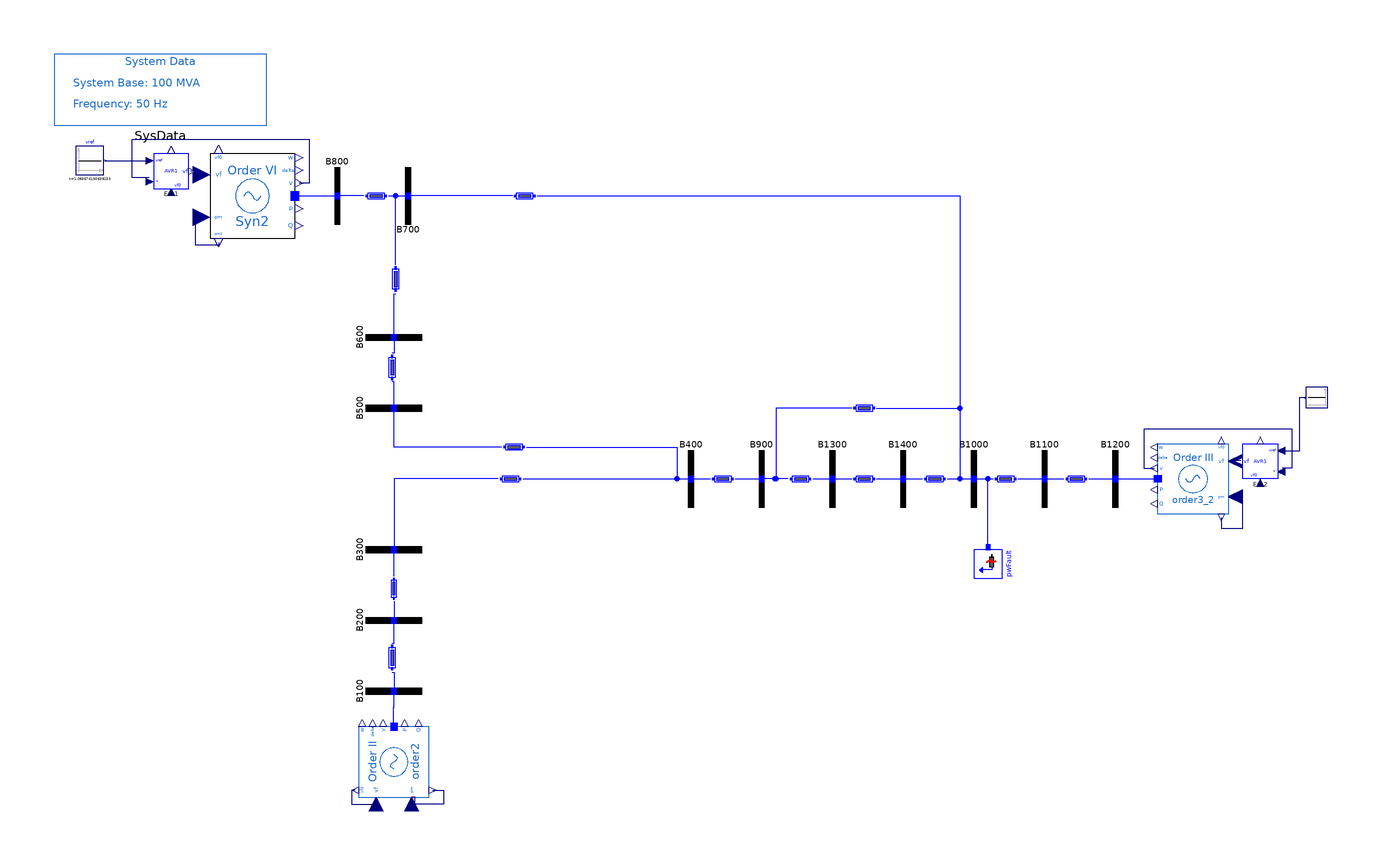

The component connection diagram of the Modelica model below, drawn from its own Placement and Line annotations.

model SixthOrder_AVRI "ABC system with 6th-order machines (Syn2) and AVR Type I"
  extends PSAT_Systems.ThreeArea.BaseClasses.BaseOrder6;
  OpenIPSL.Electrical.Controls.PSAT.AVR.AVRTypeI Exc1(
    Te=0.01,
    v0=1.05,
    K0=25,
    vrmax=5,
    vrmin=-5,
    T1=10,
    T2=6.67,
    Tr=0.001,
    vf0=1.091853765980820,
    vref0=1.093674150639233,
    v(start=1.091853765980820)) annotation (Placement(transformation(extent={{-152,82},{-142,92}})));
  Modelica.Blocks.Sources.Constant vref(k=1.093674150639233) annotation (Placement(transformation(
        extent={{-4,-4},{4,4}},
        rotation=0,
        origin={-170,90})));
  Modelica.Blocks.Sources.Constant vref1(k=1.093835147859700) annotation (Placement(transformation(
        extent={{3,-3},{-3,3}},
        rotation=0,
        origin={177,23})));
  OpenIPSL.Electrical.Controls.PSAT.AVR.AVRTypeI Exc2(
    Te=0.01,
    v0=1.05,
    K0=25,
    vrmax=5,
    vrmin=-5,
    T1=10,
    T2=6.67,
    Tr=0.001,
    vref0=1.093835147859700,
    vf0=1.095878696492499,
    v(start=1.095878696492499)) annotation (Placement(transformation(extent={{166,0},{156,10}})));
equation
  connect(Exc1.vf, Syn2.vf) annotation (Line(points={{-141.5,87.1},{-138.75,87.1},{-138.75,86},{-136,86}}, color={0,0,127}));
  connect(vref.y, Exc1.vref) annotation (Line(points={{-165.6,90},{-153.1,90},{-153.1,89.8}}, color={0,0,127}));
  connect(Exc1.v, Syn2.v) annotation (Line(points={{-153.2,85.2},{-158,85.2},{-158,96},{-108,96},{-108,83.6},{-110.8,83.6}}, color={0,0,127}));
  connect(Exc2.vf, order3_2.vf) annotation (Line(points={{155.5,5.1},{153.75,5.1},{153.75,5},{152,5}}, color={0,0,127}));
  connect(Exc2.v, order3_2.v) annotation (Line(points={{167.2,3.2},{170,3.2},{170,14},{128,14},{128,3},{131,3}}, color={0,0,127}));
  connect(vref1.y, Exc2.vref) annotation (Line(points={{173.7,23},{172,23},{172,7.8},{167.1,7.8}}, color={0,0,127}));
  annotation (
    Diagram(coordinateSystem(extent={{-180,-120},{180,120}}, preserveAspectRatio=false)),
    Icon(coordinateSystem(extent={{-180,-120},{180,120}})),
    experiment(
      StopTime=20,
      Interval=0.001,
      __Dymola_fixedstepsize=0.0001,
      __Dymola_Algorithm="Rkfix2"),
    __Dymola_experimentSetupOutput,
    Documentation(revisions="<html>
<!--DISCLAIMER-->
<p>OpenIPSL:</p>
<p>Copyright 2016 SmarTS Lab (Sweden)</p>
<ul>
<li>SmarTS Lab, research group at KTH: <a href=\"https://www.kth.se/en\">https://www.kth.se/en</a></li>
</ul>
<p>The authors can be contacted by email: <a href=\"mailto:luigiv@kth.se\">luigiv@kth.se</a></p>

<p>This Source Code Form is subject to the terms of the Mozilla Public License, v. 2.0. </p>
<p>If a copy of the MPL was not distributed with this file, You can obtain one at <a href=\"http://mozilla.org/MPL/2.0/\"> http://mozilla.org/MPL/2.0</a>.</p>

<p></p>
<p>iPSL:</p>
<p>Copyright 2015-2016 RTE (France), SmarTS Lab (Sweden), AIA (Spain) and DTU (Denmark)</p>
<ul>
<li>RTE: <a href=\"http://www.rte-france.com\">http://www.rte-france.com</a></li>
<li>SmarTS Lab, research group at KTH: <a href=\"https://www.kth.se/en\">https://www.kth.se/en</a></li>
<li>AIA: <a href=\"http://www.aia.es/en/energy\"> http://www.aia.es/en/energy</a></li>
<li>DTU: <a href=\"http://www.dtu.dk/english\"> http://www.dtu.dk/english</a></li>
</ul>
<p>The authors can be contacted by email: <a href=\"mailto:info@itesla-ipsl.org\">info@itesla-ipsl.org</a></p>

<p>This Source Code Form is subject to the terms of the Mozilla Public License, v. 2.0. </p>
<p>If a copy of the MPL was not distributed with this file, You can obtain one at <a href=\"http://mozilla.org/MPL/2.0/\"> http://mozilla.org/MPL/2.0</a>.</p>
</html>
", info="<html>
<table cellspacing=\"1\" cellpadding=\"1\" border=\"1\">
<tr>
<td><p>Reference</p></td>
<td><p></p></td>
</tr>
<tr>
<td><p>Last update</p></td>
<td>Tin Rabuzin, May 2016</td>
</tr>
<tr>
<td><p>Author</p></td>
<td><p>Yuwa Chompoobutrgool, SmarTS Lab, KTH Royal Institute of Technology</p></td>
</tr>
<tr>
<td><p>Contact</p></td>
<td><p><a href=\"mailto:luigiv@kth.se\">luigiv@kth.se</a></p></td>
</tr>
</table>
</html>"));
end SixthOrder_AVRI;